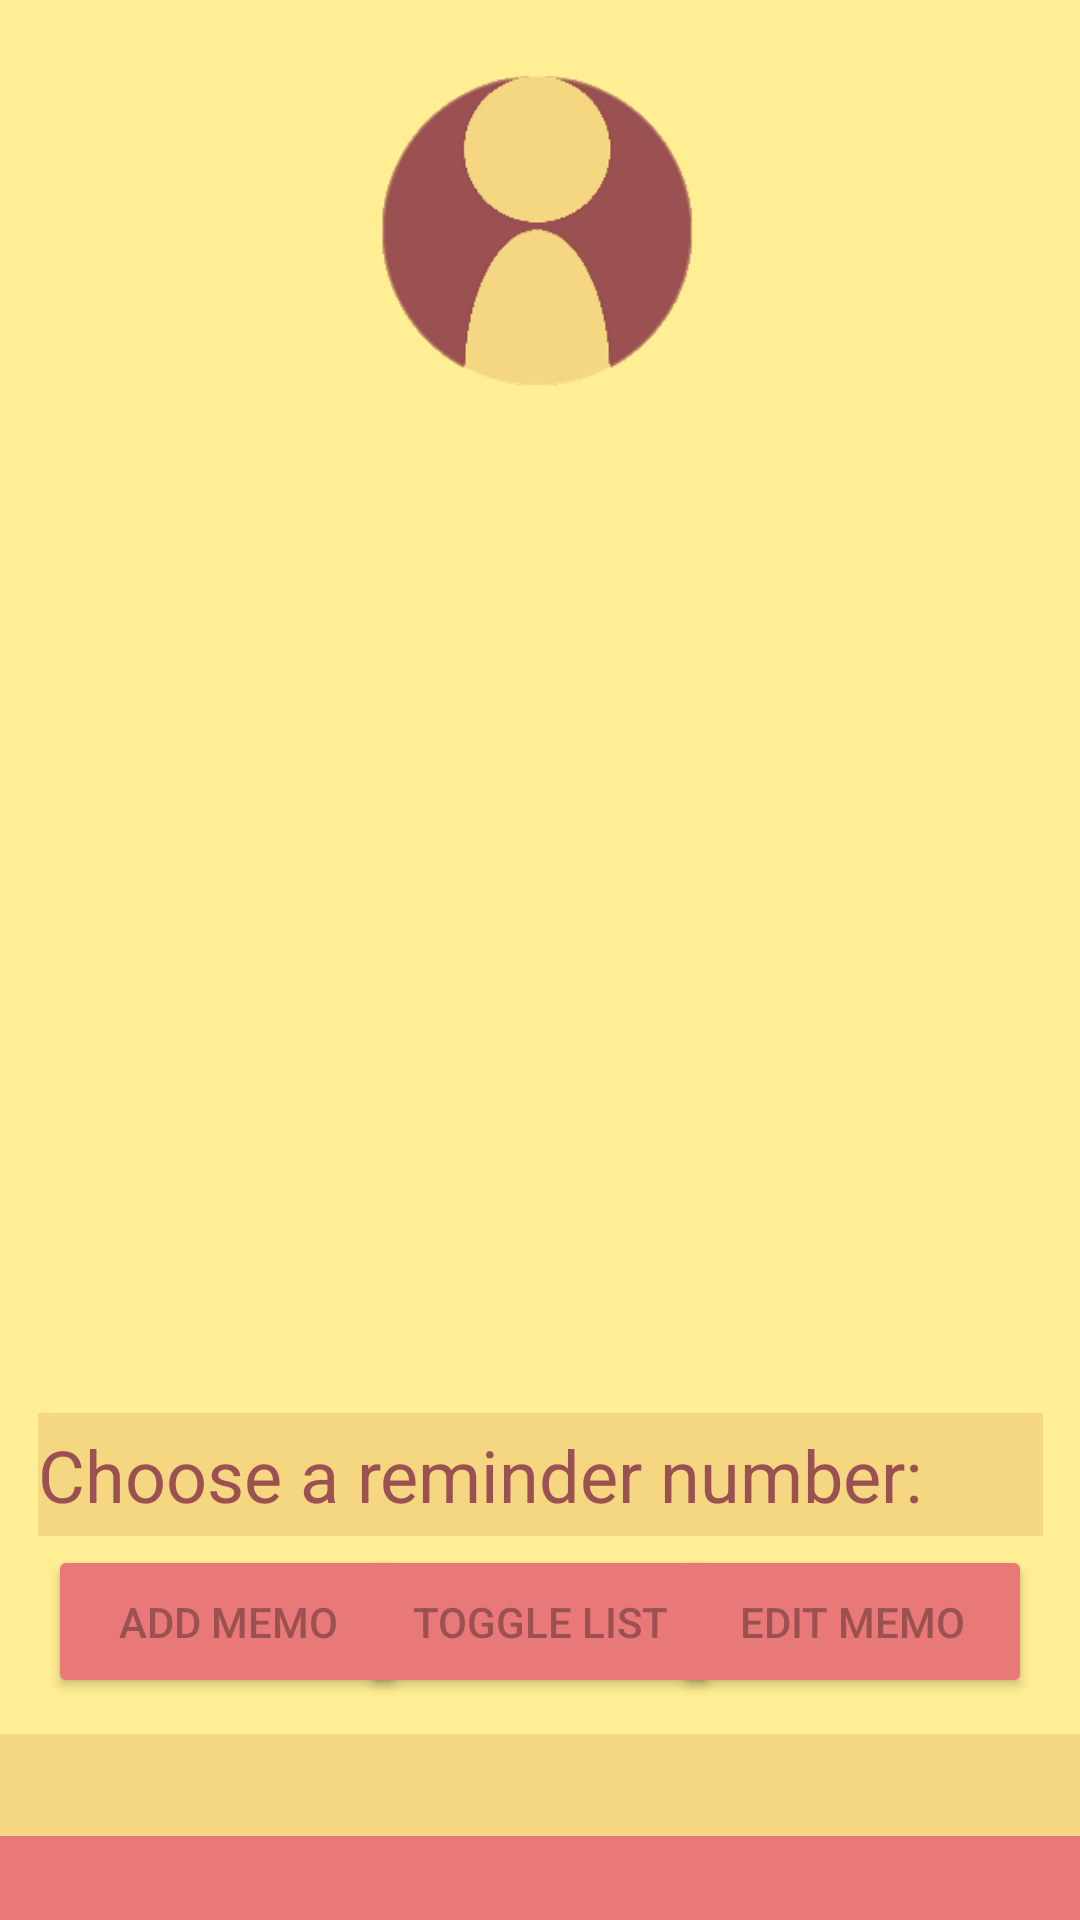

Write the Android layout XML for this screen, with the resource values it uses.
<!-- AndroidManifest.xml: application theme Theme.TestingLogIn -->
<!-- res/layout/activity_main.xml -->
<?xml version="1.0" encoding="utf-8"?>
<androidx.constraintlayout.widget.ConstraintLayout xmlns:android="http://schemas.android.com/apk/res/android"
    xmlns:app="http://schemas.android.com/apk/res-auto"
    xmlns:tools="http://schemas.android.com/tools"
    android:layout_width="match_parent"
    android:layout_height="match_parent"
    android:background="@color/bg_yellow"
    android:visibility="visible"
    tools:context=".LoginActivity">

    <EditText
        android:id="@+id/numInputMain"
        android:layout_width="335dp"
        android:layout_height="41dp"
        android:background="@color/bt_yellow"
        android:hint="Choose a reminder number:"
        android:textColor="@color/lg_red"
        android:textColorHint="@color/lg_red"
        android:textSize="24sp"
        app:layout_constraintEnd_toEndOf="parent"
        app:layout_constraintStart_toStartOf="parent"
        app:layout_constraintTop_toBottomOf="@+id/MemoryList" />

    <ImageView
        android:id="@+id/PlaceholderLineDrd"
        android:layout_width="420dp"
        android:layout_height="28dp"
        android:scaleType="fitXY"
        app:layout_constraintEnd_toEndOf="parent"
        app:layout_constraintStart_toStartOf="parent"
        app:layout_constraintTop_toBottomOf="@+id/PlaceholderLineLrd"
        app:srcCompat="@drawable/background"
        app:tint="@color/lg_red" />

    <Button
        android:id="@+id/memoButtonMain"
        android:layout_width="120dp"
        android:layout_height="51dp"
        android:layout_marginStart="16dp"
        android:layout_marginTop="44dp"
        android:backgroundTint="@color/bt_red"
        android:text="ADD MEMO"
        android:textAlignment="center"
        android:textColor="@color/lg_red"
        android:textSize="14sp"
        app:layout_constraintStart_toStartOf="parent"
        app:layout_constraintTop_toBottomOf="@+id/MemoryList" />

    <Button
        android:id="@+id/refreshButton"
        android:layout_width="120dp"
        android:layout_height="51dp"
        android:layout_marginTop="44dp"
        android:backgroundTint="@color/bt_red"
        android:text="TOGGLE LIST"
        android:textAlignment="center"
        android:textColor="@color/lg_red"
        android:textSize="14sp"
        app:layout_constraintEnd_toStartOf="@+id/editButtonMain"
        app:layout_constraintStart_toEndOf="@+id/memoButtonMain"
        app:layout_constraintTop_toBottomOf="@+id/MemoryList" />

    <Button
        android:id="@+id/locationButton"
        android:layout_width="120dp"
        android:layout_height="51dp"
        android:backgroundTint="@color/bt_red"
        android:text="LOCATION"
        android:textAlignment="center"
        android:textColor="@color/lg_red"
        android:textSize="14sp"
        app:layout_constraintEnd_toStartOf="@+id/editButtonMain"
        app:layout_constraintHorizontal_bias="0.473"
        app:layout_constraintStart_toEndOf="@+id/memoButtonMain"
        app:layout_constraintTop_toBottomOf="@+id/PlaceholderLineDrd" />

    <Button
        android:id="@+id/editButtonMain"
        android:layout_width="120dp"
        android:layout_height="51dp"
        android:layout_marginTop="44dp"
        android:layout_marginEnd="16dp"
        android:backgroundTint="@color/bt_red"
        android:text="EDIT MEMO"
        android:textAlignment="center"
        android:textColor="@color/lg_red"
        android:textSize="14sp"
        app:layout_constraintEnd_toEndOf="parent"
        app:layout_constraintTop_toBottomOf="@+id/MemoryList" />

    <ImageView
        android:id="@+id/PlaceholderLineYlw"
        android:layout_width="411dp"
        android:layout_height="34dp"
        android:layout_marginTop="12dp"
        android:scaleType="fitXY"
        app:layout_constraintEnd_toEndOf="parent"
        app:layout_constraintStart_toStartOf="parent"
        app:layout_constraintTop_toBottomOf="@+id/memoButtonMain"
        app:srcCompat="@drawable/background"
        app:tint="@color/bt_yellow" />

    <ImageView
        android:id="@+id/PlaceholderLineLrd"
        android:layout_width="443dp"
        android:layout_height="32dp"
        android:scaleType="fitXY"
        app:layout_constraintEnd_toEndOf="parent"
        app:layout_constraintStart_toStartOf="parent"
        app:layout_constraintTop_toBottomOf="@+id/PlaceholderLineYlw"
        app:srcCompat="@drawable/background"
        app:tint="@color/bt_red" />

    <ListView
        android:id="@+id/MemoryList"
        android:layout_width="374dp"
        android:layout_height="327dp"
        android:layout_marginTop="144dp"
        android:textAlignment="center"
        app:layout_constraintEnd_toEndOf="parent"
        app:layout_constraintHorizontal_bias="0.567"
        app:layout_constraintStart_toStartOf="parent"
        app:layout_constraintTop_toTopOf="parent" />

    <ImageView
        android:id="@+id/imageView"
        android:layout_width="135dp"
        android:layout_height="138dp"
        app:layout_constraintBottom_toTopOf="@+id/MemoryList"
        app:layout_constraintEnd_toEndOf="parent"
        app:layout_constraintStart_toStartOf="parent"
        app:srcCompat="@drawable/account_icon" />

</androidx.constraintlayout.widget.ConstraintLayout>
<!-- resources referenced by this layout -->
<resources>
  <color name="bg_yellow">#FFEE93</color>
  <color name="bt_red">#E97878</color>
  <color name="bt_yellow">#F5D782</color>
  <color name="lg_red">#9B5151</color>
  <!-- drawable account_icon: png bitmap (drawable, 12114 bytes) -->
  <!-- drawable background (drawable) -->
  <?xml version="1.0" encoding="utf-8"?>
  <shape xmlns:android="http://schemas.android.com/apk/res/android" android:id="@+id/listview_background_shape">
      <stroke android:width="2dp" android:color="#FF0000" />
      <padding android:left="2dp"
          android:top="2dp"
          android:right="2dp"
          android:bottom="2dp" />
      <corners android:radius="5dp" />
      <solid android:color="#ffffffff" />
  </shape>
  <style name="Theme.TestingLogIn" parent="Theme.MaterialComponents.DayNight.NoActionBar">
          
          <item name="colorPrimary">@color/purple_500</item>
          <item name="colorPrimaryVariant">@color/bt_red</item>
          <item name="colorOnPrimary">@color/bg_yellow</item>
          
          <item name="colorSecondary">@color/teal_200</item>
          <item name="colorSecondaryVariant">@color/teal_700</item>
          <item name="colorOnSecondary">@color/black</item>
          
          <item name="android:statusBarColor" tools:targetApi="l">?attr/colorPrimaryVariant</item>
          
      </style>
  <color name="purple_500">#FF6200EE</color>
  <color name="teal_200">#FF03DAC5</color>
  <color name="teal_700">#FF018786</color>
  <color name="black">#FF000000</color>
</resources>
